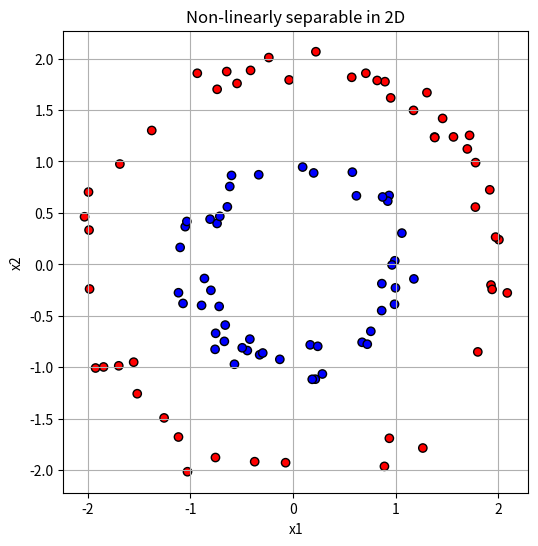
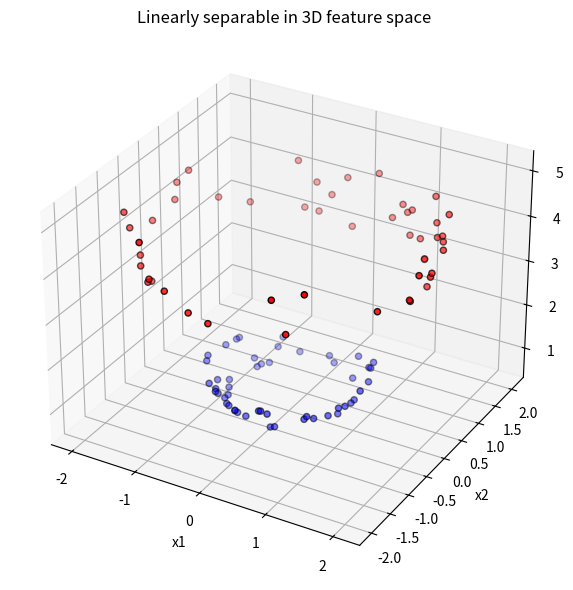

Write the Python code that produced these figures, in order.
import numpy as np
import matplotlib.pyplot as plt
from mpl_toolkits.mplot3d import Axes3D

# This program shows how functions that are not separable in 2D can become separable by
# projecting them to higher dimensions

# 1. Create non-linearly separable 2D data (a circle)
np.random.seed(0)
n = 100
theta = 2 * np.pi * np.random.rand(n)
r_inner = 1
r_outer = 2

# Inner circle
x_inner = np.c_[r_inner * np.cos(theta[:n//2]) + 0.1*np.random.randn(n//2),
                r_inner * np.sin(theta[:n//2]) + 0.1*np.random.randn(n//2)]
y_inner = np.zeros(n//2)

# Outer circle
x_outer = np.c_[r_outer * np.cos(theta[n//2:]) + 0.1*np.random.randn(n//2),
                r_outer * np.sin(theta[n//2:]) + 0.1*np.random.randn(n//2)]
y_outer = np.ones(n//2)

X = np.vstack([x_inner, x_outer])
y = np.hstack([y_inner, y_outer])

# Plot original 2D data
plt.figure(figsize=(6,6))
plt.scatter(X[:, 0], X[:, 1], c=y, cmap='bwr', edgecolor='k')
plt.title('Non-linearly separable in 2D')
plt.xlabel('x1')
plt.ylabel('x2')
plt.grid(True)
plt.axis('equal')
plt.show()

# 2. Map to higher dimensional space: φ(x1, x2) = (x1, x2, x1^2 + x2^2)
def phi(x):
    x1, x2 = x[:, 0], x[:, 1]
    return np.c_[x1, x2, x1**2 + x2**2]

X_3D = phi(X)

# Plot in 3D to show linear separability
fig = plt.figure(figsize=(8,6))
ax = fig.add_subplot(111, projection='3d')
ax.scatter(X_3D[:,0], X_3D[:,1], X_3D[:,2], c=y, cmap='bwr', edgecolor='k')
ax.set_title('Linearly separable in 3D feature space')
ax.set_xlabel('x1')
ax.set_ylabel('x2')
ax.set_zlabel('x1² + x2²')
plt.tight_layout()
plt.show()